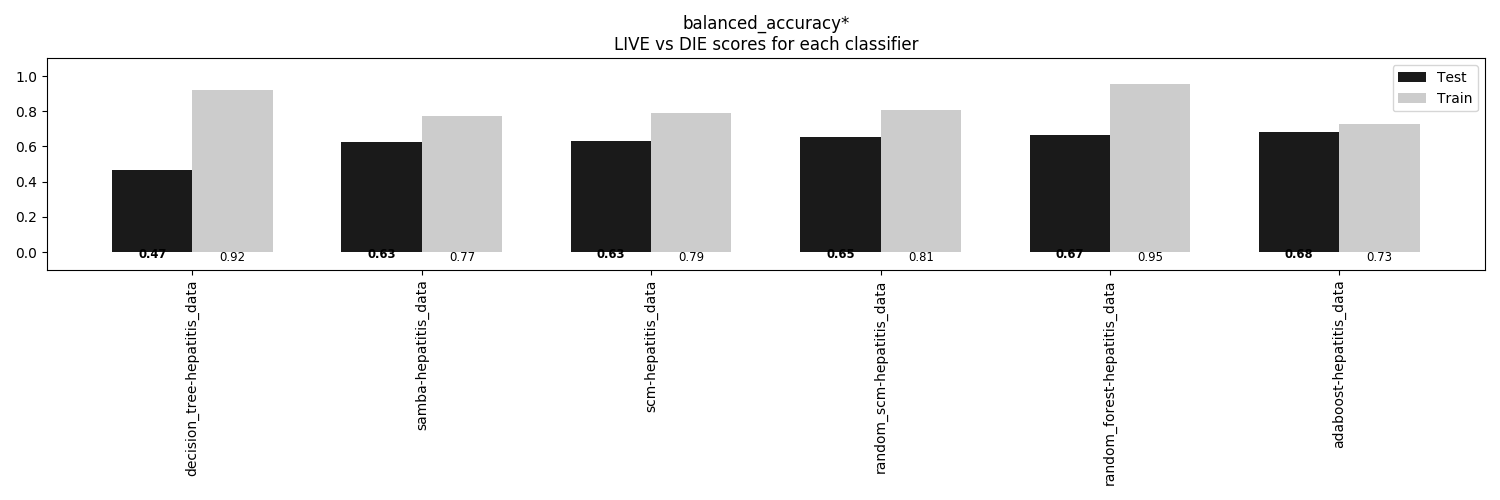

The table this chart was drawn from, first rows:
, decision_tree-hepatitis_data, samba-hepatitis_data, scm-hepatitis_data, random_scm-hepatitis_data, random_forest-hepatitis_data, adaboost-hepatitis_data
Train, 0.9231, 0.7704, 0.7921, 0.8095, 0.9519, 0.726
Test, 0.4683, 0.627, 0.631, 0.6548, 0.6667, 0.6825
